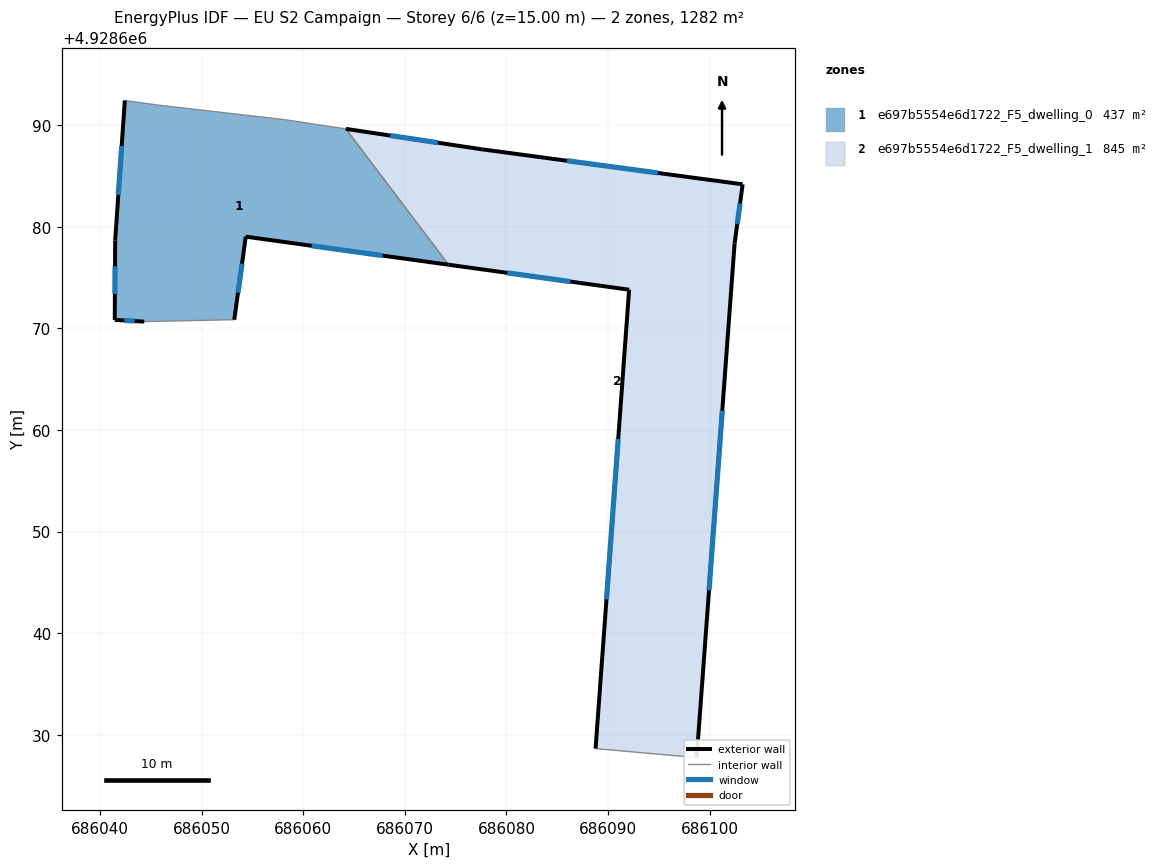
=== STOREY PLAN SPEC (per zone: floor XY polygon, exterior-wall plan segments, windows/doors) ===
zone 1: e697b5554e6d1722_F5_dwelling_0  (437.0 m²)
  floor: (686074.30, 4928676.25) (686064.20, 4928689.62) (686060.64, 4928690.16) (686058.35, 4928690.51) (686045.53, 4928691.99) (686042.45, 4928692.42) (686041.50, 4928678.65) (686041.46, 4928670.83) (686044.36, 4928670.66) (686053.22, 4928670.85) (686054.35, 4928679.02)
  exterior wall: (686044.36, 4928670.66) – (686041.46, 4928670.83)  [2.9 m]
    window: (686043.42, 4928670.71) – (686042.40, 4928670.77)  [1.1 m²]
  exterior wall: (686041.46, 4928670.83) – (686041.50, 4928678.65)  [7.8 m]
    window: (686041.47, 4928673.37) – (686041.49, 4928676.10)  [2.9 m²]
  exterior wall: (686041.50, 4928678.65) – (686042.45, 4928692.42)  [13.8 m]
    window: (686041.81, 4928683.12) – (686042.14, 4928687.94)  [5.1 m²]
  exterior wall: (686074.30, 4928676.25) – (686054.35, 4928679.02)  [20.1 m]
    window: (686067.81, 4928677.15) – (686060.84, 4928678.12)  [7.4 m²]
  exterior wall: (686054.35, 4928679.02) – (686053.22, 4928670.85)  [8.2 m]
    window: (686053.98, 4928676.36) – (686053.59, 4928673.50)  [3.0 m²]
  interior walls: 6
zone 2: e697b5554e6d1722_F5_dwelling_1  (845.1 m²)
  floor: (686098.72, 4928627.76) (686102.45, 4928678.34) (686103.24, 4928684.17) (686077.62, 4928687.61) (686064.20, 4928689.62) (686074.30, 4928676.25) (686092.07, 4928673.79) (686088.77, 4928628.65)
  exterior wall: (686064.20, 4928689.62) – (686077.62, 4928687.61)  [13.6 m]
    window: (686068.56, 4928688.97) – (686073.26, 4928688.26)  [5.0 m²]
  exterior wall: (686077.62, 4928687.61) – (686103.24, 4928684.17)  [25.8 m]
    window: (686085.95, 4928686.49) – (686094.91, 4928685.28)  [9.5 m²]
  exterior wall: (686103.24, 4928684.17) – (686102.45, 4928678.34)  [5.9 m]
    window: (686102.98, 4928682.27) – (686102.71, 4928680.24)  [2.2 m²]
  exterior wall: (686102.45, 4928678.34) – (686098.72, 4928627.76)  [50.7 m]
    window: (686101.24, 4928661.89) – (686099.93, 4928644.21)  [18.6 m²]
  exterior wall: (686088.77, 4928628.65) – (686092.07, 4928673.79)  [45.3 m]
    window: (686089.84, 4928643.33) – (686091.00, 4928659.11)  [16.6 m²]
  exterior wall: (686092.07, 4928673.79) – (686074.30, 4928676.25)  [17.9 m]
    window: (686086.29, 4928674.59) – (686080.08, 4928675.45)  [6.6 m²]
  interior walls: 2

=== DERIVED (storey summary) ===
Building: EU S2 Campaign
Storey: 6 of 6  (floor level z = 15.00 m)
Storey gross floor area: 1282.1 m²
Zones on this storey: 2
  - e697b5554e6d1722_F5_dwelling_0: floor 437.0 m²; exterior wall 52.9 m (158.8 m²); 5 window(s) 19.4 m²; WWR 12.2%
  - e697b5554e6d1722_F5_dwelling_1: floor 845.1 m²; exterior wall 159.2 m (477.7 m²); 6 window(s) 58.4 m²; WWR 12.2%
Zone adjacency (shared interzone walls):
  - e697b5554e6d1722_F5_dwelling_0 ↔ e697b5554e6d1722_F5_dwelling_1